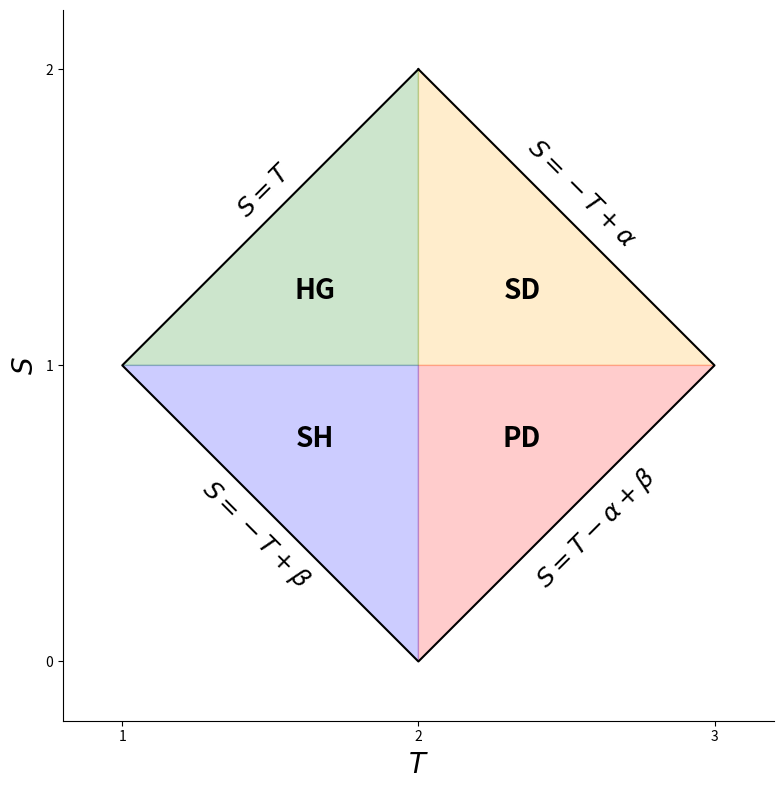

Python code for this plot:
import matplotlib.pyplot as plt
import numpy as np

fig, ax = plt.subplots(figsize=(8, 8))

# Diamond vertices
T = np.array([2, 3, 2, 1, 2])
S = np.array([2, 1, 0, 1, 2])

# Fill quadrants with specified colors and alpha=0.3
ax.fill([2, 3, 2], [2, 1, 1], color='orange', alpha=0.2)   # SD
ax.fill([2, 3, 2], [0, 1, 1], color='red', alpha=0.2)      # PD
ax.fill([2, 1, 2], [0, 1, 1], color='blue', alpha=0.2)     # SH
ax.fill([2, 1, 2], [2, 1, 1], color='green', alpha=0.2)    # HG

# Diamond outline
ax.plot(T, S, 'k-', lw=1.5)

# Labels in each quadrant
ax.text(1.65, 1.25, 'HG', fontsize=20, ha='center', va='center', weight='bold')
ax.text(2.35, 1.25, 'SD', fontsize=20, ha='center', va='center', weight='bold')
ax.text(1.65, 0.75, 'SH', fontsize=20, ha='center', va='center', weight='bold')
ax.text(2.35, 0.75, 'PD', fontsize=20, ha='center', va='center', weight='bold')

# Diagonal boundary labels
ax.text(2.55, 1.4, r'$S = -T + \alpha$', fontsize=18, rotation=-45, ha='center')
ax.text(1.48, 1.5, r'$S = T$', fontsize=18, rotation=45, ha='center')
ax.text(1.45, 0.25, r'$S = -T + \beta$', fontsize=18, rotation=-45, ha='center')
ax.text(2.6, 0.25, r'$S = T - \alpha + \beta$', fontsize=18, rotation=45, ha='center')

# Axis labels and ticks
ax.set_xlabel(r'$T$', fontsize=20)
ax.set_ylabel(r'$S$', fontsize=20)
ax.set_xticks([1, 2, 3])
ax.set_yticks([0, 1, 2])
ax.set_xlim(0.8, 3.2)
ax.set_ylim(-0.2, 2.2)
ax.set_aspect('equal')

# Clean aesthetics
ax.spines['top'].set_visible(False)
ax.spines['right'].set_visible(False)
ax.grid(False)

plt.tight_layout()
plt.savefig("GameDiamond", dpi=80)
plt.show()
